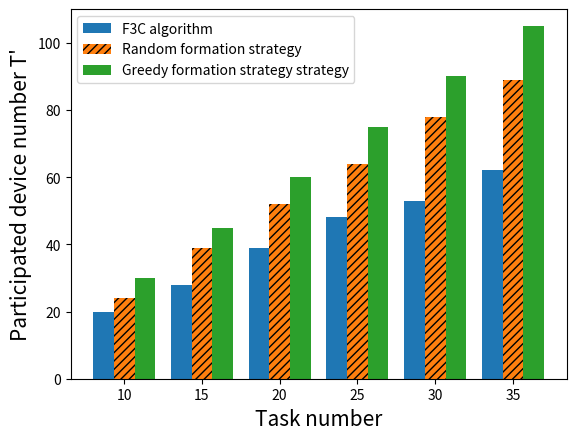

Here is the Python script that generated this plot:
import numpy as np
import matplotlib.pyplot as plt

#task_num = ['10','12','14','16','18','20']
task_num = ['10','15','20','25','30','35']

size = 6
x = np.arange(size)

CF=[20,28,39,48,53,62]
RandomFormation=[24,39,52,64,78,89]
GreedyFormation=[30,45,60,75,90,105]

total_width, n = 0.8, 3
width = total_width / n
x = x - (total_width - width) / size

plt.bar(x, CF, width=width, label='F3C algorithm')
plt.bar(x+width, RandomFormation, width=width,  label='Random formation strategy',tick_label = task_num,hatch='////')
plt.bar(x+2*width, GreedyFormation, width=width, label='Greedy formation strategy strategy')


plt.ylabel("Participated device number T'",fontsize=15)
plt.xlabel("Task number",fontsize=15)
plt.ylim(0,110)
plt.legend()
plt.show()

